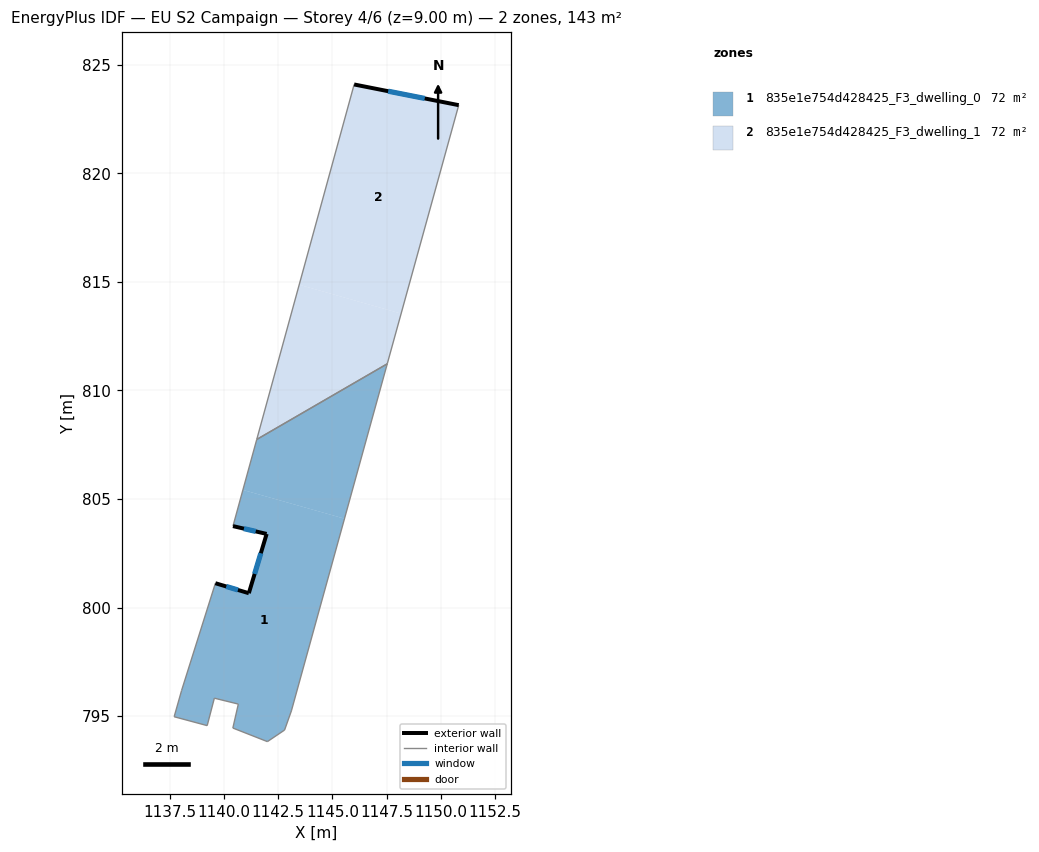
=== STOREY PLAN SPEC (per zone: floor XY polygon, exterior-wall plan segments, windows/doors) ===
zone 1: 835e1e754d428425_F3_dwelling_0  (71.6 m²)
  floor: (1145.56, 804.09) (1143.11, 795.24) (1142.80, 794.36) (1142.01, 793.83) (1140.42, 794.45) (1140.67, 795.55) (1139.56, 795.83) (1139.23, 794.56) (1137.71, 794.97) (1138.05, 796.18) (1139.61, 801.12) (1141.15, 800.66) (1141.97, 803.39) (1140.42, 803.75) (1140.88, 805.42)
  floor: (1147.53, 811.22) (1145.56, 804.09) (1140.88, 805.42) (1141.52, 807.74)
  exterior wall: (1141.15, 800.66) – (1139.61, 801.12)  [1.6 m]
    window: (1140.65, 800.81) – (1140.11, 800.97)  [0.6 m²]
  exterior wall: (1141.97, 803.39) – (1141.15, 800.66)  [2.9 m]
    window: (1141.70, 802.50) – (1141.42, 801.55)  [1.0 m²]
  exterior wall: (1140.42, 803.75) – (1141.97, 803.39)  [1.6 m]
    window: (1140.93, 803.63) – (1141.47, 803.51)  [0.6 m²]
  interior walls: 12
zone 2: 835e1e754d428425_F3_dwelling_1  (71.6 m²)
  floor: (1148.16, 813.54) (1147.53, 811.22) (1141.52, 807.74) (1143.47, 814.87)
  floor: (1150.82, 823.14) (1148.16, 813.54) (1143.47, 814.87) (1146.00, 824.09)
  exterior wall: (1150.82, 823.14) – (1146.00, 824.09)  [4.9 m]
    window: (1149.25, 823.45) – (1147.57, 823.78)  [1.8 m²]
  interior walls: 3

=== DERIVED (storey summary) ===
Building: EU S2 Campaign
Storey: 4 of 6  (floor level z = 9.00 m)
Storey gross floor area: 143.1 m²
Zones on this storey: 2
  - 835e1e754d428425_F3_dwelling_0: floor 71.6 m²; exterior wall 6.0 m (18.1 m²); 3 window(s) 2.2 m²; WWR 12.2%
  - 835e1e754d428425_F3_dwelling_1: floor 71.6 m²; exterior wall 4.9 m (14.7 m²); 1 window(s) 1.8 m²; WWR 12.2%
Zone adjacency (shared interzone walls):
  - 835e1e754d428425_F3_dwelling_0 ↔ 835e1e754d428425_F3_dwelling_1